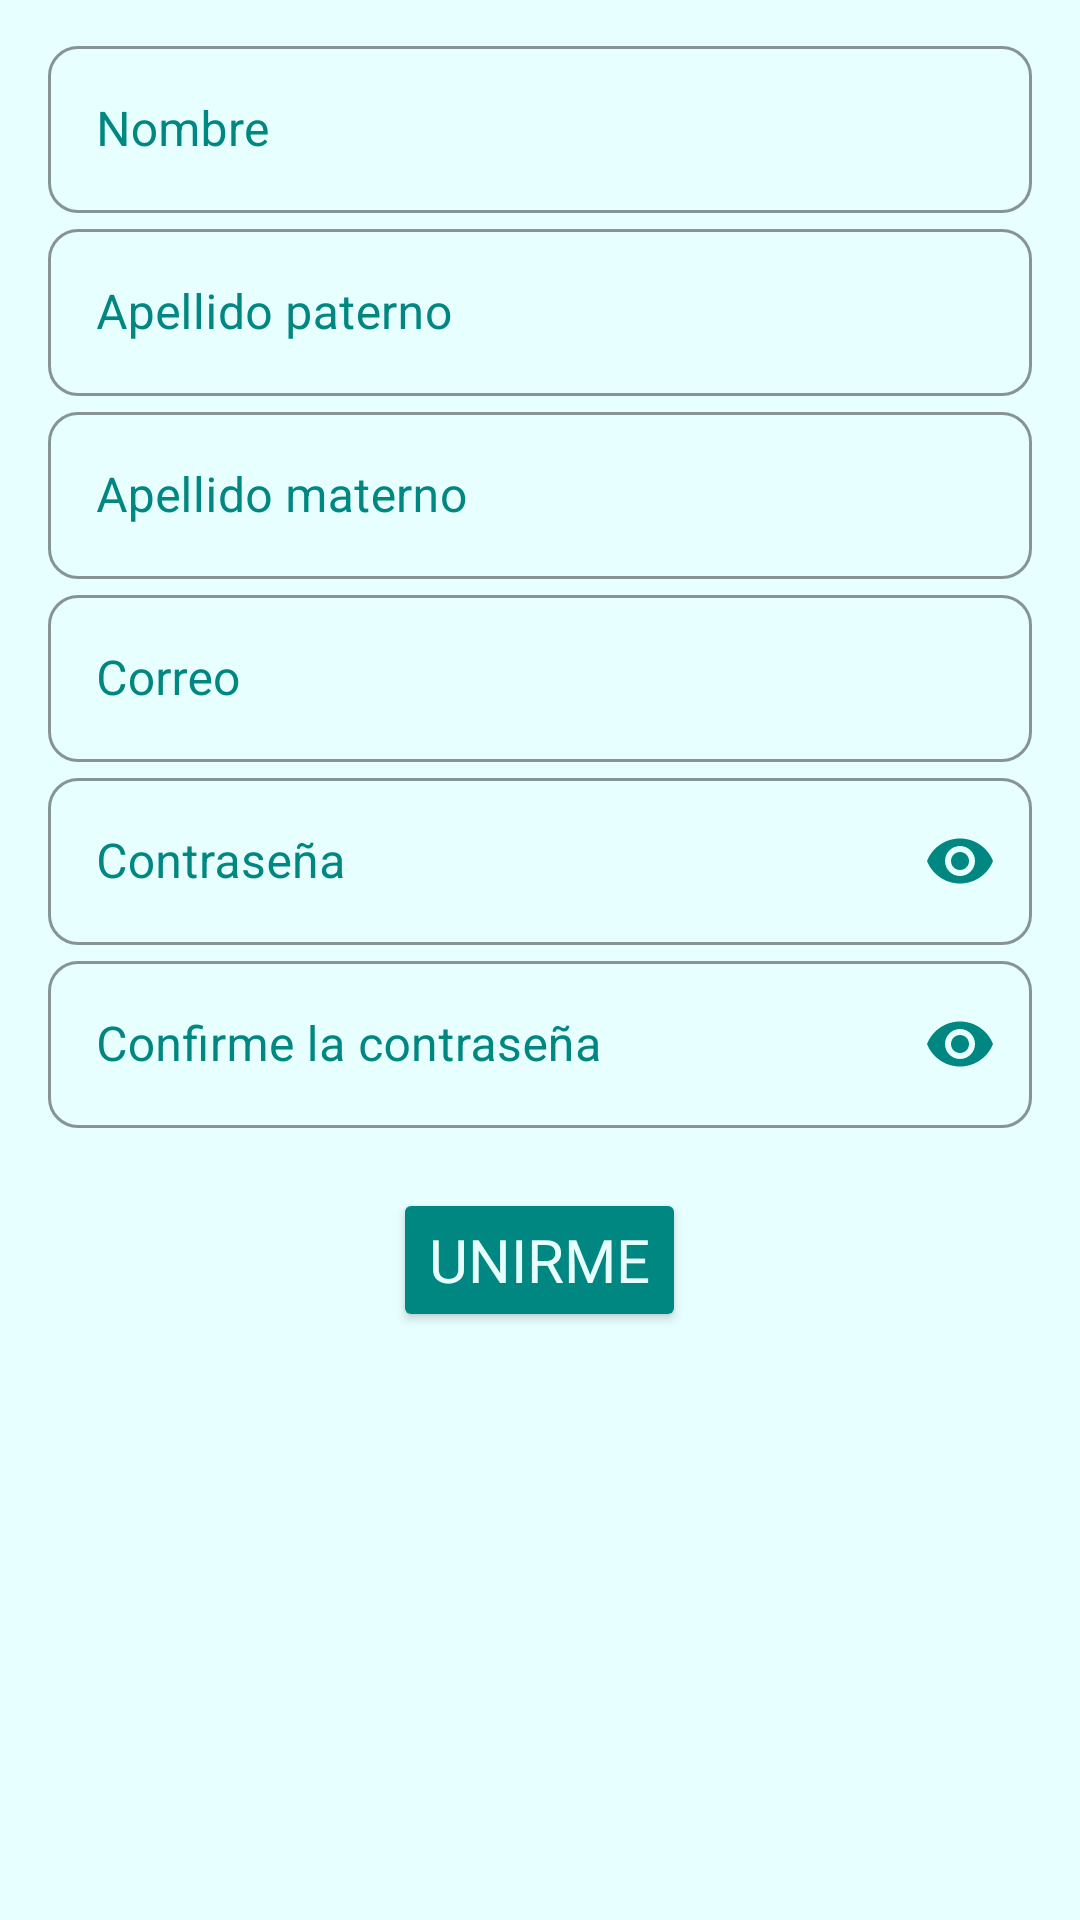

The Android layout XML behind this screen, and the referenced resources:
<!-- AndroidManifest.xml: application theme Theme.DayToDay -->
<!-- res/layout/fragment_create_account.xml -->
<?xml version="1.0" encoding="utf-8"?>
<FrameLayout xmlns:android="http://schemas.android.com/apk/res/android"
    xmlns:tools="http://schemas.android.com/tools"
    android:layout_width="match_parent"
    android:layout_height="match_parent"
    xmlns:app="http://schemas.android.com/apk/res-auto"
    android:background="@color/muyClaro"
    tools:context=".fragment_createAccount">

    
    <androidx.appcompat.widget.LinearLayoutCompat
        android:layout_width="match_parent"
        android:layout_height="match_parent"
        android:orientation="vertical">

        <com.google.android.material.textfield.TextInputLayout
            android:layout_width="match_parent"
            android:layout_height="wrap_content"
            android:paddingTop="10dp"
            android:hint="@string/name"
            android:layout_marginStart="16dp"
            android:layout_marginEnd="16dp"

            app:boxBackgroundMode="outline"
            style="@style/Widget.MaterialComponents.TextInputLayout.OutlinedBox"

            app:boxCornerRadiusTopStart="10dp"
            app:boxCornerRadiusTopEnd="10dp"
            app:boxCornerRadiusBottomStart="10dp"
            app:boxCornerRadiusBottomEnd="10dp"

            app:boxStrokeColor="@color/muyFuerte"
            app:hintTextColor="@color/muyFuerte"
            android:textColorHint="@color/muyFuerte"

            app:hintAnimationEnabled="true">

            <com.google.android.material.textfield.TextInputEditText
                android:id="@+id/CA_nombre"
                android:layout_width="match_parent"
                android:layout_height="wrap_content"
                android:inputType="textCapWords"/>
        </com.google.android.material.textfield.TextInputLayout>


        <com.google.android.material.textfield.TextInputLayout
            android:layout_width="match_parent"
            android:layout_height="wrap_content"
            android:hint="@string/apellidop"
            android:layout_marginStart="16dp"
            android:layout_marginEnd="16dp"

            app:boxBackgroundMode="outline"
            style="@style/Widget.MaterialComponents.TextInputLayout.OutlinedBox"

            app:boxCornerRadiusTopStart="10dp"
            app:boxCornerRadiusTopEnd="10dp"
            app:boxCornerRadiusBottomStart="10dp"
            app:boxCornerRadiusBottomEnd="10dp"

            app:boxStrokeColor="@color/muyFuerte"
            app:hintTextColor="@color/muyFuerte"
            android:textColorHint="@color/muyFuerte"

            app:hintAnimationEnabled="true">

            <com.google.android.material.textfield.TextInputEditText
                android:id="@+id/CA_apellidop"
                android:layout_width="match_parent"
                android:layout_height="wrap_content"
                android:inputType="textCapWords"/>
        </com.google.android.material.textfield.TextInputLayout>


        <com.google.android.material.textfield.TextInputLayout
            android:layout_width="match_parent"
            android:layout_height="wrap_content"
            android:hint="@string/apellidom"
            android:layout_marginStart="16dp"
            android:layout_marginEnd="16dp"

            app:boxBackgroundMode="outline"
            style="@style/Widget.MaterialComponents.TextInputLayout.OutlinedBox"

            app:boxCornerRadiusTopStart="10dp"
            app:boxCornerRadiusTopEnd="10dp"
            app:boxCornerRadiusBottomStart="10dp"
            app:boxCornerRadiusBottomEnd="10dp"

            app:boxStrokeColor="@color/muyFuerte"
            app:hintTextColor="@color/muyFuerte"
            android:textColorHint="@color/muyFuerte"

            app:hintAnimationEnabled="true">

            <com.google.android.material.textfield.TextInputEditText
                android:id="@+id/CA_apellidom"
                android:layout_width="match_parent"
                android:layout_height="wrap_content"
                android:inputType="textCapWords"/>
        </com.google.android.material.textfield.TextInputLayout>


        <com.google.android.material.textfield.TextInputLayout
            android:layout_width="match_parent"
            android:layout_height="wrap_content"
            android:hint="@string/correo"
            android:layout_marginStart="16dp"
            android:layout_marginEnd="16dp"

            app:boxBackgroundMode="outline"
            style="@style/Widget.MaterialComponents.TextInputLayout.OutlinedBox"

            app:boxCornerRadiusTopStart="10dp"
            app:boxCornerRadiusTopEnd="10dp"
            app:boxCornerRadiusBottomStart="10dp"
            app:boxCornerRadiusBottomEnd="10dp"

            app:boxStrokeColor="@color/muyFuerte"
            app:hintTextColor="@color/muyFuerte"
            android:textColorHint="@color/muyFuerte"

            app:hintAnimationEnabled="true">

            <com.google.android.material.textfield.TextInputEditText
                android:id="@+id/CA_correo"
                android:layout_width="match_parent"
                android:layout_height="wrap_content"
                android:inputType="textEmailAddress"/>
        </com.google.android.material.textfield.TextInputLayout>


        <com.google.android.material.textfield.TextInputLayout
            android:layout_width="match_parent"
            android:layout_height="wrap_content"
            android:hint="@string/contrasena"
            android:layout_marginStart="16dp"
            android:layout_marginEnd="16dp"

            app:boxBackgroundMode="outline"
            style="@style/Widget.MaterialComponents.TextInputLayout.OutlinedBox"

            app:boxCornerRadiusTopStart="10dp"
            app:boxCornerRadiusTopEnd="10dp"
            app:boxCornerRadiusBottomStart="10dp"
            app:boxCornerRadiusBottomEnd="10dp"

            app:boxStrokeColor="@color/muyFuerte"
            app:hintTextColor="@color/muyFuerte"
            android:textColorHint="@color/muyFuerte"
            app:endIconMode="password_toggle"
            app:endIconTint="@color/muyFuerte"

            app:hintAnimationEnabled="true">

            <com.google.android.material.textfield.TextInputEditText
                android:id="@+id/CA_contrasena"
                android:layout_width="match_parent"
                android:layout_height="wrap_content"
                android:inputType="textPassword"/>
        </com.google.android.material.textfield.TextInputLayout>


        <com.google.android.material.textfield.TextInputLayout
            android:layout_width="match_parent"
            android:layout_height="wrap_content"
            android:hint="@string/confcontra"
            android:layout_marginStart="16dp"
            android:layout_marginEnd="16dp"

            app:boxBackgroundMode="outline"
            style="@style/Widget.MaterialComponents.TextInputLayout.OutlinedBox"

            app:boxCornerRadiusTopStart="10dp"
            app:boxCornerRadiusTopEnd="10dp"
            app:boxCornerRadiusBottomStart="10dp"
            app:boxCornerRadiusBottomEnd="10dp"

            app:boxStrokeColor="@color/muyFuerte"
            app:hintTextColor="@color/muyFuerte"
            android:textColorHint="@color/muyFuerte"
            app:endIconMode="password_toggle"
            app:endIconTint="@color/muyFuerte"

            app:hintAnimationEnabled="true">

            <com.google.android.material.textfield.TextInputEditText
                android:id="@+id/CA_confContra"
                android:layout_width="match_parent"
                android:layout_height="wrap_content"
                android:inputType="textPassword"/>
        </com.google.android.material.textfield.TextInputLayout>


        <Button
            android:id="@+id/btn_createAccount"
            android:layout_width="wrap_content"
            android:layout_height="wrap_content"
            android:layout_marginTop="20dp"
            android:layout_gravity="center"
            android:backgroundTint="@color/muyFuerte"
            android:textColor="@color/muyClaro"
            android:textSize="20dp"
            android:fontFamily="@font/pacifico_regular"
            android:text="@string/btnCreaCuenta"/>

    </androidx.appcompat.widget.LinearLayoutCompat>

</FrameLayout>
<!-- resources referenced by this layout -->
<resources>
  <color name="muyClaro">#E8FFFF</color>
  <color name="muyFuerte">#008781</color>
  <string name="apellidom">Apellido materno</string>
  <string name="apellidop">Apellido paterno</string>
  <string name="btnCreaCuenta">Unirme</string>
  <string name="confcontra">Confirme la contraseña</string>
  <string name="contrasena">Contraseña</string>
  <string name="correo">Correo</string>
  <string name="name">Nombre</string>
  <style name="Theme.DayToDay" parent="Theme.MaterialComponents.DayNight.NoActionBar">
          
          <item name="colorPrimary">@color/black</item>
          <item name="colorPrimaryVariant">@color/muyFuerte</item>
          <item name="colorOnPrimary">@color/black</item>
          
          <item name="colorSecondary">@color/claro</item>
          <item name="colorSecondaryVariant">@color/muyClaro</item>
          <item name="colorOnSecondary">@color/black</item>
          
          <item name="android:statusBarColor">?attr/colorPrimaryVariant</item>
          
  
      </style>
  <color name="black">#FF000000</color>
  <color name="claro">#d5ffff</color>
</resources>
